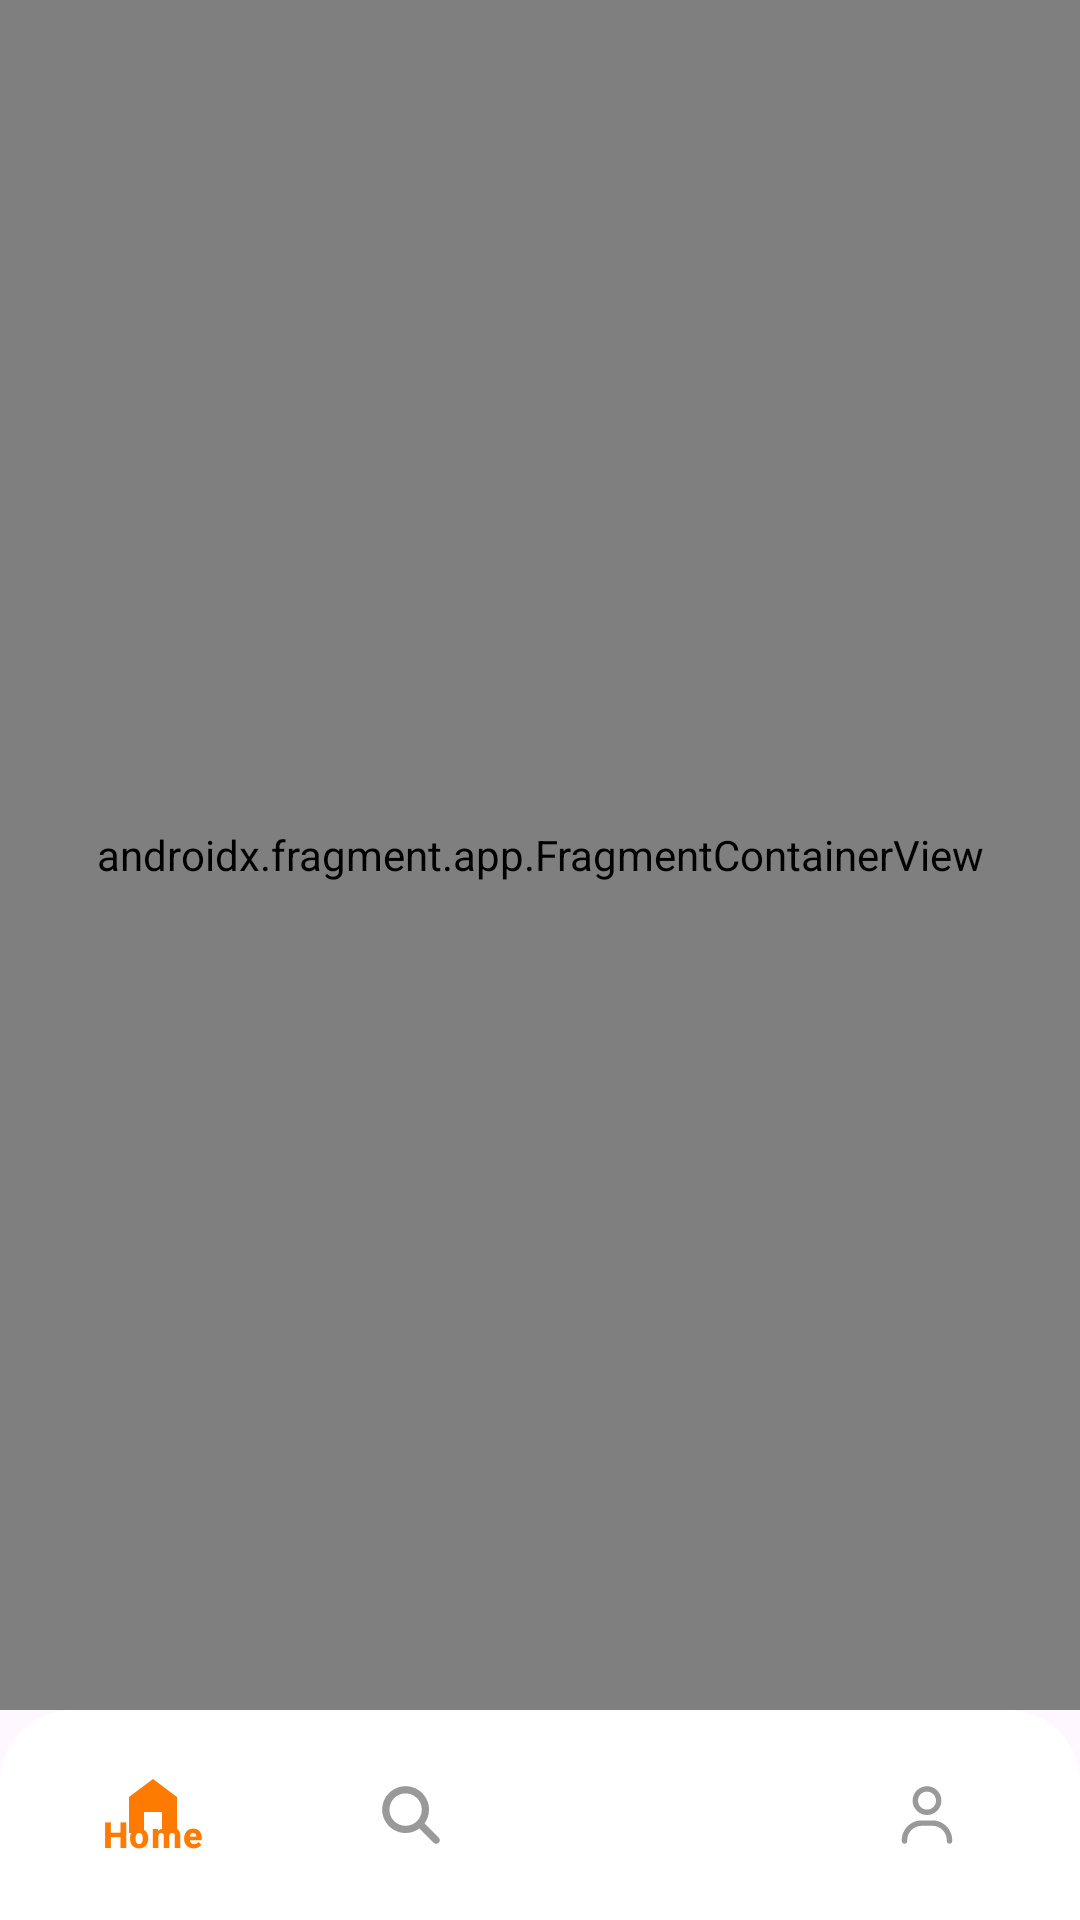

Android layout source for this screen:
<!-- AndroidManifest.xml: application theme Theme.FoodPlannerProject -->
<!-- res/layout/activity_main.xml -->
<?xml version="1.0" encoding="utf-8"?>
<androidx.constraintlayout.widget.ConstraintLayout
    xmlns:android="http://schemas.android.com/apk/res/android"
    xmlns:app="http://schemas.android.com/apk/res-auto"
    android:layout_width="match_parent"
    android:layout_height="match_parent">

    
    <androidx.fragment.app.FragmentContainerView
        android:id="@+id/nav_host_fragment"
        android:name="androidx.navigation.fragment.NavHostFragment"
        android:layout_width="0dp"
        android:layout_height="0dp"
        app:defaultNavHost="true"
        app:navGraph="@navigation/nav_graph"
        app:layout_constraintTop_toTopOf="parent"
        app:layout_constraintBottom_toTopOf="@id/bottomNav"
        app:layout_constraintStart_toStartOf="parent"
        app:layout_constraintEnd_toEndOf="parent"/>

    
    <com.google.android.material.bottomnavigation.BottomNavigationView
        android:id="@+id/bottomNav"
        android:layout_width="0dp"
        android:layout_height="70dp"
        android:background="@drawable/bottom_nav_bg"
        android:elevation="0dp"

        app:menu="@menu/bottom_menu"
        app:itemIconTint="@color/bottom_nav_selector"
        app:itemTextColor="@color/bottom_nav_selector"
        app:itemBackground="@null"
        app:itemRippleColor="@android:color/transparent"
        app:itemActiveIndicatorStyle="@android:color/transparent"
        app:layout_constraintBottom_toBottomOf="parent"
        app:layout_constraintStart_toStartOf="parent"
        app:layout_constraintEnd_toEndOf="parent"/>

</androidx.constraintlayout.widget.ConstraintLayout>
<!-- resources referenced by this layout -->
<resources>
  <!-- drawable bottom_nav_bg (drawable) -->
  <shape xmlns:android="http://schemas.android.com/apk/res/android"
      android:shape="rectangle">
  
      <solid android:color="#FFFFFF"/>
  
      <corners
          android:topLeftRadius="24dp"
          android:topRightRadius="24dp"/>
  
      <padding
          android:left="8dp"
          android:top="8dp"
          android:right="8dp"
          android:bottom="8dp"/>
  
  </shape>
  <style name="Theme.FoodPlannerProject" parent="Base.Theme.FoodPlannerProject" />
  <style name="Base.Theme.FoodPlannerProject" parent="Theme.Material3.DayNight.NoActionBar">
          
          
      </style>
</resources>
